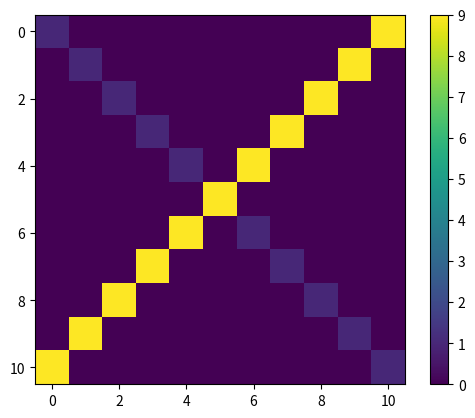

The script that saved this image:
import numpy as np
import matplotlib.pyplot as plt
import time

from numpy.core.shape_base import block

def mydraw(test):
    plt.clf()
    plt.imshow(test)
    plt.colorbar()
    plt.show(block=False)
    plt.pause(1)
    

n =11
test= np.full((n,n),0)
for i in range(n):
    test[i,i]=1
    test[n-i-1,i]=9

    mydraw(test)
    
time.sleep(4)
